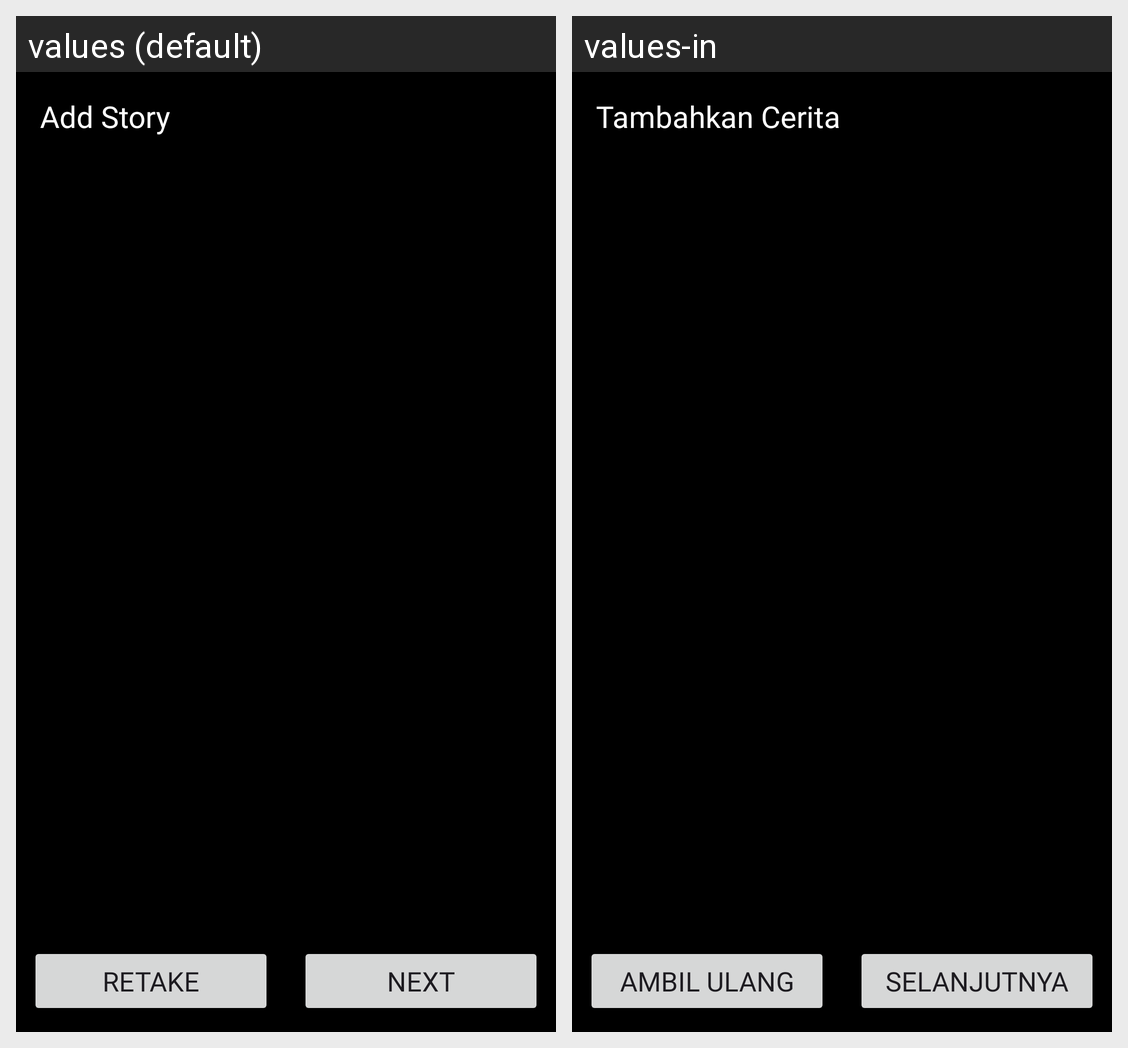

The Android screen above is rendered under two locales of the same app. Produce the string resources it draws, with the default and per-locale values.
Android screen res/layout/activity_add_story.xml rendered under 2 locales, left to right: values (default), values-in. Device: Nexus 5 (rendered at 1080×1920; each locale shown at half size, 540×960, under a caption strip naming it); theme Theme.StoryApp.
Strings drawn on this screen, with the default value and each locale's value (text and hints the layout hard-codes, and strings that could not be matched under every locale, appear in the picture but are not listed):

add_story
  values: Add Story
  values-in: Tambahkan Cerita

next
  values: Next
  values-in: Selanjutnya

retake
  values: Retake
  values-in: Ambil Ulang
